Run: headless pygame with SDL's dummy video driver; simulated clock (each Clock.tick advances the game by its frame time, no real sleeping); random seed 0; keys injected as events and as key.get_pressed() state; no mouse input.
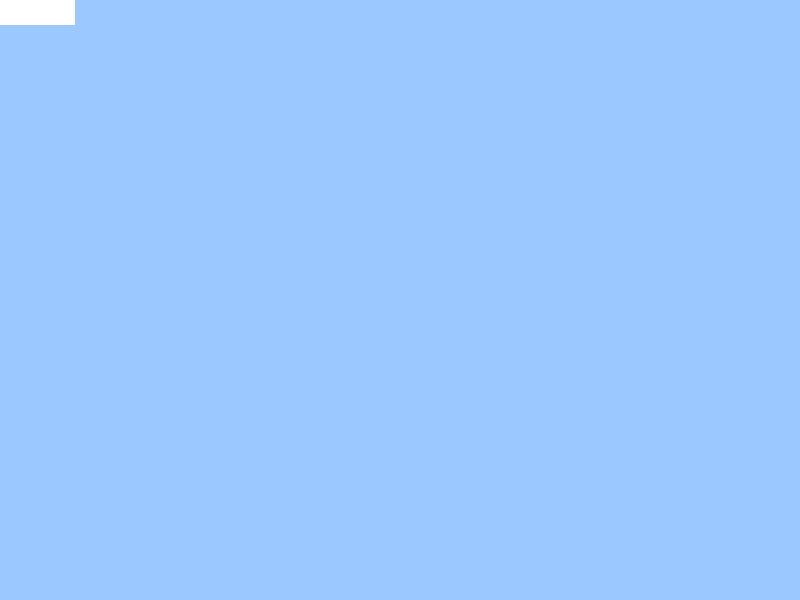
Frame 1 of 4 · flips 1–60 · no input
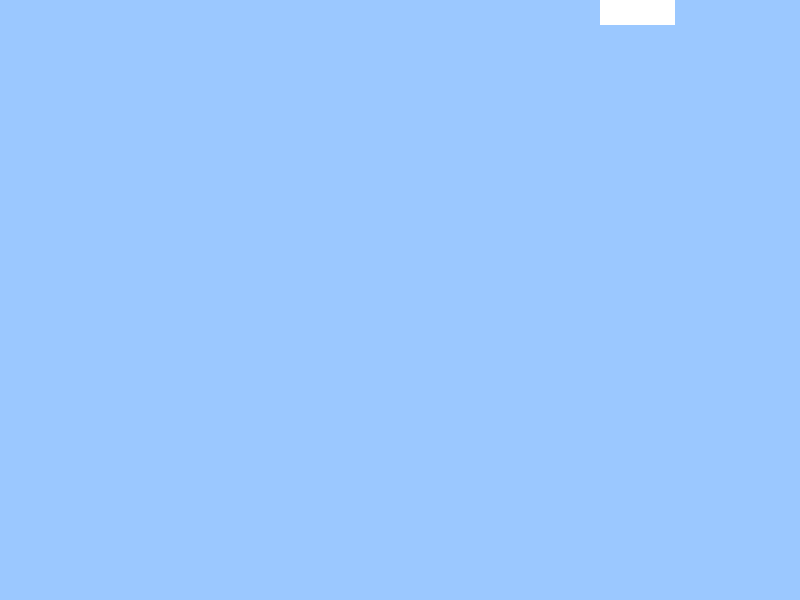
Frame 2 of 4 · flips 61–180 · tapped SPACE, RETURN · held RIGHT (→), D
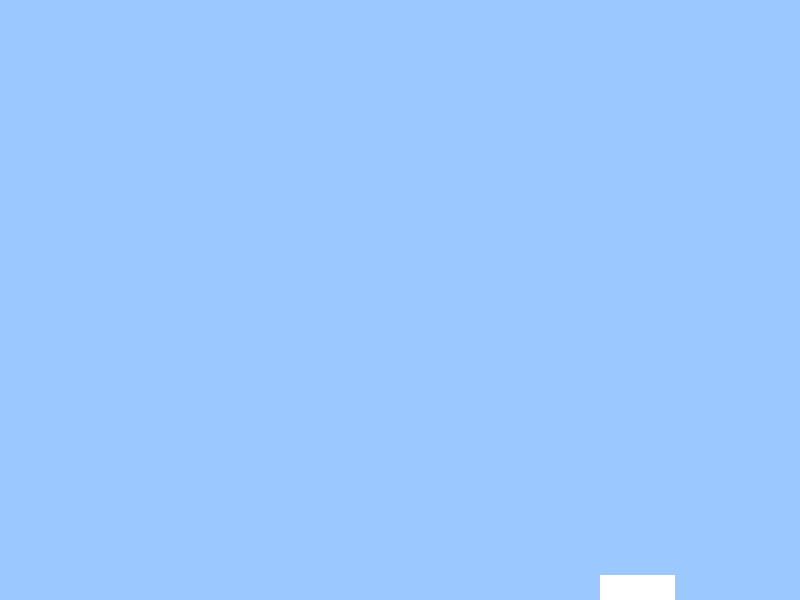
Frame 3 of 4 · flips 181–300 · held DOWN (↓), S
Frame 4 of 4 · flips 301–420 · held LEFT (←), A, UP (↑), W · screen same as frame 1, image omitted

The pygame program that drew these frames:

# pylint: disable=no-member
import pygame
from random import randint

from pygame.locals import (
  K_UP,
  K_DOWN,
  K_LEFT,
  K_RIGHT,
  K_ESCAPE,
  KEYDOWN,
  QUIT,
)

SCREEN_WIDTH = 800
SCREEN_HEIGHT = 600

class Player(pygame.sprite.Sprite):
  def __init__(self):
    super(Player, self).__init__()
    self.surf = pygame.Surface((75, 25))
    self.surf.fill((255, 255, 255))
    self.rect = self.surf.get_rect()
  
  def update(self, pressed_keys):
    if pressed_keys[K_UP]:
      self.rect.move_ip(0, -5)
    if pressed_keys[K_DOWN]:
      self.rect.move_ip(0, 5)
    if pressed_keys[K_LEFT]:
      self.rect.move_ip(-5, 0)
    if pressed_keys[K_RIGHT]:
      self.rect.move_ip(5, 0)

    if self.rect.left < 0:
      self.rect.left = 0
    if self.rect.right > SCREEN_WIDTH:
      self.rect.right = SCREEN_WIDTH
    if self.rect.top <= 0:
      self.rect.top = 0
    if self.rect.bottom >= SCREEN_HEIGHT:
      self.rect.bottom = SCREEN_HEIGHT

screen = pygame.display.set_mode((SCREEN_WIDTH, SCREEN_HEIGHT))

player = Player()

running = True

while running:

  for event in pygame.event.get():
    if (event.type == KEYDOWN and event.key == K_ESCAPE) or event.type == QUIT:
      running = False
  
  pressed_keys = pygame.key.get_pressed()
  player.update(pressed_keys)


  screen.fill((155, 200, 255))

  screen.blit(player.surf, player.rect)
  pygame.display.flip()

pygame.init()
